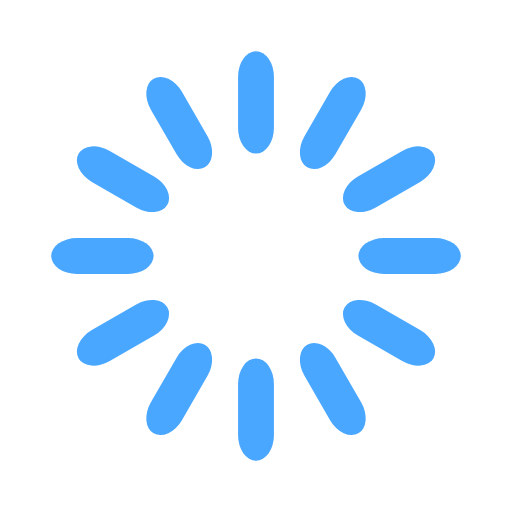
t = 0.00 s
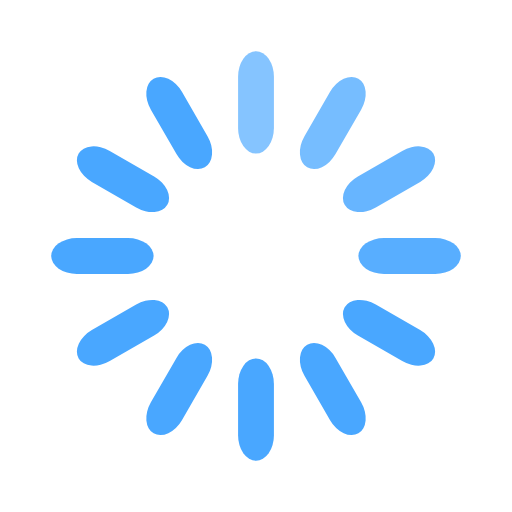
t = 0.33 s
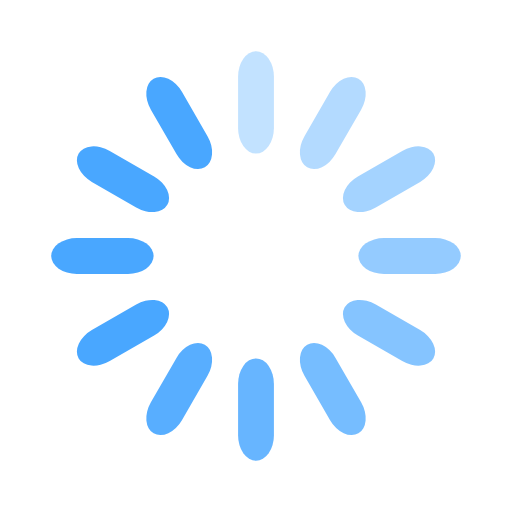
t = 0.67 s
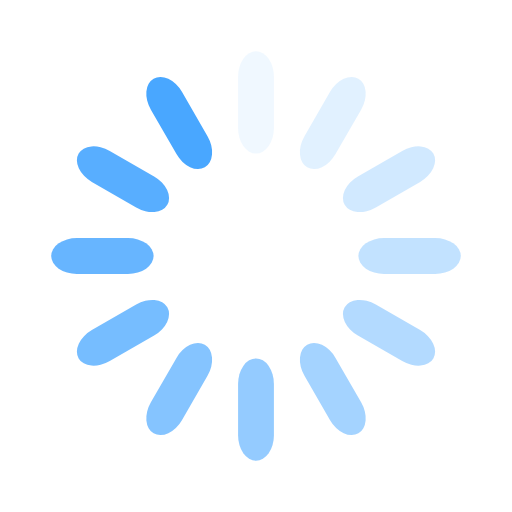
t = 0.92 s
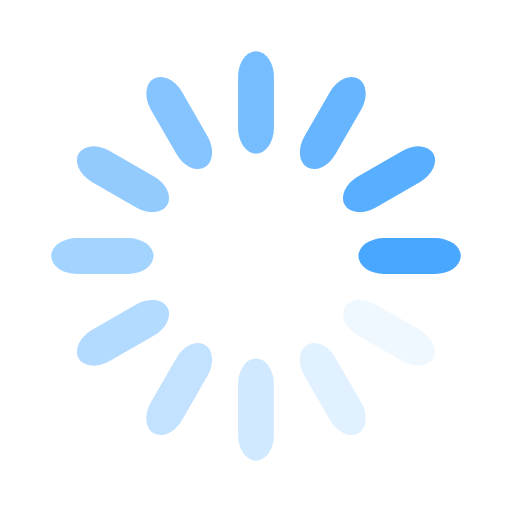
t = 1.25 s
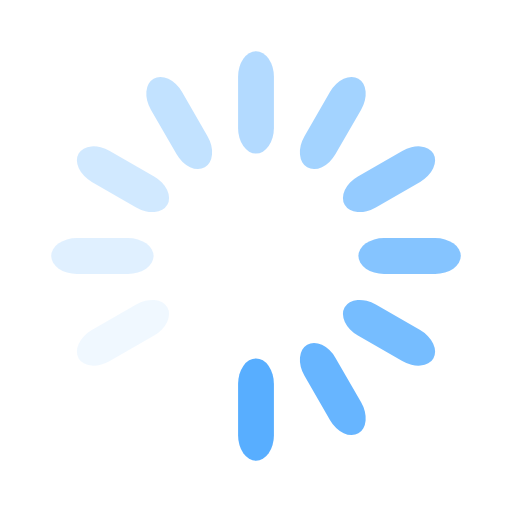
t = 1.58 s

The animated SVG that drew these frames (rendered in a browser with its animation timeline set to each time). Animation: 12 SMIL elements (animate=12); one cycle of 1.92 s, repeats indefinitely.

<svg width='160px' height='160px' xmlns="http://www.w3.org/2000/svg" viewBox="0 0 100 100" preserveAspectRatio="xMidYMid" class="uil-default"><rect x="0" y="0" width="100" height="100" fill="none" class="bk"></rect><rect  x='46.5' y='40' width='7' height='20' rx='5' ry='5' fill='#49a7ff' transform='rotate(0 50 50) translate(0 -30)'>  <animate attributeName='opacity' from='1' to='0' dur='1s' begin='0s' repeatCount='indefinite'/></rect><rect  x='46.5' y='40' width='7' height='20' rx='5' ry='5' fill='#49a7ff' transform='rotate(30 50 50) translate(0 -30)'>  <animate attributeName='opacity' from='1' to='0' dur='1s' begin='0.08333333333333333s' repeatCount='indefinite'/></rect><rect  x='46.5' y='40' width='7' height='20' rx='5' ry='5' fill='#49a7ff' transform='rotate(60 50 50) translate(0 -30)'>  <animate attributeName='opacity' from='1' to='0' dur='1s' begin='0.16666666666666666s' repeatCount='indefinite'/></rect><rect  x='46.5' y='40' width='7' height='20' rx='5' ry='5' fill='#49a7ff' transform='rotate(90 50 50) translate(0 -30)'>  <animate attributeName='opacity' from='1' to='0' dur='1s' begin='0.25s' repeatCount='indefinite'/></rect><rect  x='46.5' y='40' width='7' height='20' rx='5' ry='5' fill='#49a7ff' transform='rotate(120 50 50) translate(0 -30)'>  <animate attributeName='opacity' from='1' to='0' dur='1s' begin='0.3333333333333333s' repeatCount='indefinite'/></rect><rect  x='46.5' y='40' width='7' height='20' rx='5' ry='5' fill='#49a7ff' transform='rotate(150 50 50) translate(0 -30)'>  <animate attributeName='opacity' from='1' to='0' dur='1s' begin='0.4166666666666667s' repeatCount='indefinite'/></rect><rect  x='46.5' y='40' width='7' height='20' rx='5' ry='5' fill='#49a7ff' transform='rotate(180 50 50) translate(0 -30)'>  <animate attributeName='opacity' from='1' to='0' dur='1s' begin='0.5s' repeatCount='indefinite'/></rect><rect  x='46.5' y='40' width='7' height='20' rx='5' ry='5' fill='#49a7ff' transform='rotate(210 50 50) translate(0 -30)'>  <animate attributeName='opacity' from='1' to='0' dur='1s' begin='0.5833333333333334s' repeatCount='indefinite'/></rect><rect  x='46.5' y='40' width='7' height='20' rx='5' ry='5' fill='#49a7ff' transform='rotate(240 50 50) translate(0 -30)'>  <animate attributeName='opacity' from='1' to='0' dur='1s' begin='0.6666666666666666s' repeatCount='indefinite'/></rect><rect  x='46.5' y='40' width='7' height='20' rx='5' ry='5' fill='#49a7ff' transform='rotate(270 50 50) translate(0 -30)'>  <animate attributeName='opacity' from='1' to='0' dur='1s' begin='0.75s' repeatCount='indefinite'/></rect><rect  x='46.5' y='40' width='7' height='20' rx='5' ry='5' fill='#49a7ff' transform='rotate(300 50 50) translate(0 -30)'>  <animate attributeName='opacity' from='1' to='0' dur='1s' begin='0.8333333333333334s' repeatCount='indefinite'/></rect><rect  x='46.5' y='40' width='7' height='20' rx='5' ry='5' fill='#49a7ff' transform='rotate(330 50 50) translate(0 -30)'>  <animate attributeName='opacity' from='1' to='0' dur='1s' begin='0.9166666666666666s' repeatCount='indefinite'/></rect></svg>
